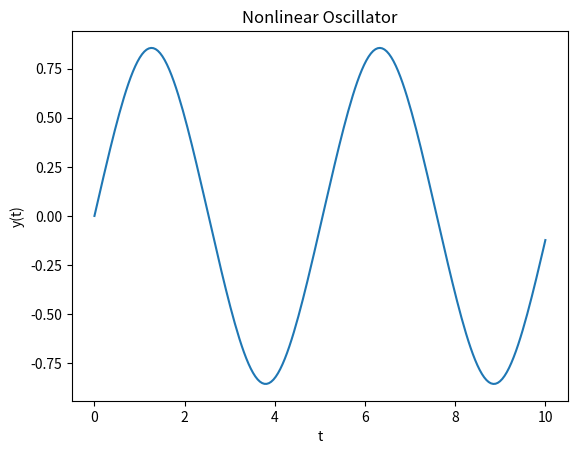

Source code (Python):
import numpy as np
from scipy.integrate import odeint
import matplotlib.pyplot as plt

# Define the differential equation
def equation(y, t):
    y0, y1 = y
    dydt = [y1, -y0 - y0**3]
    return dydt

# Initial conditions
y0 = [0.0, 1.0]

# Time points
t = np.linspace(0, 10, 200)

# Solving the differential equation
sol = odeint(equation, y0, t)

# Plotting the solution
plt.plot(t, sol[:, 0])
plt.xlabel('t')
plt.ylabel('y(t)')
plt.title('Nonlinear Oscillator')
plt.show()
